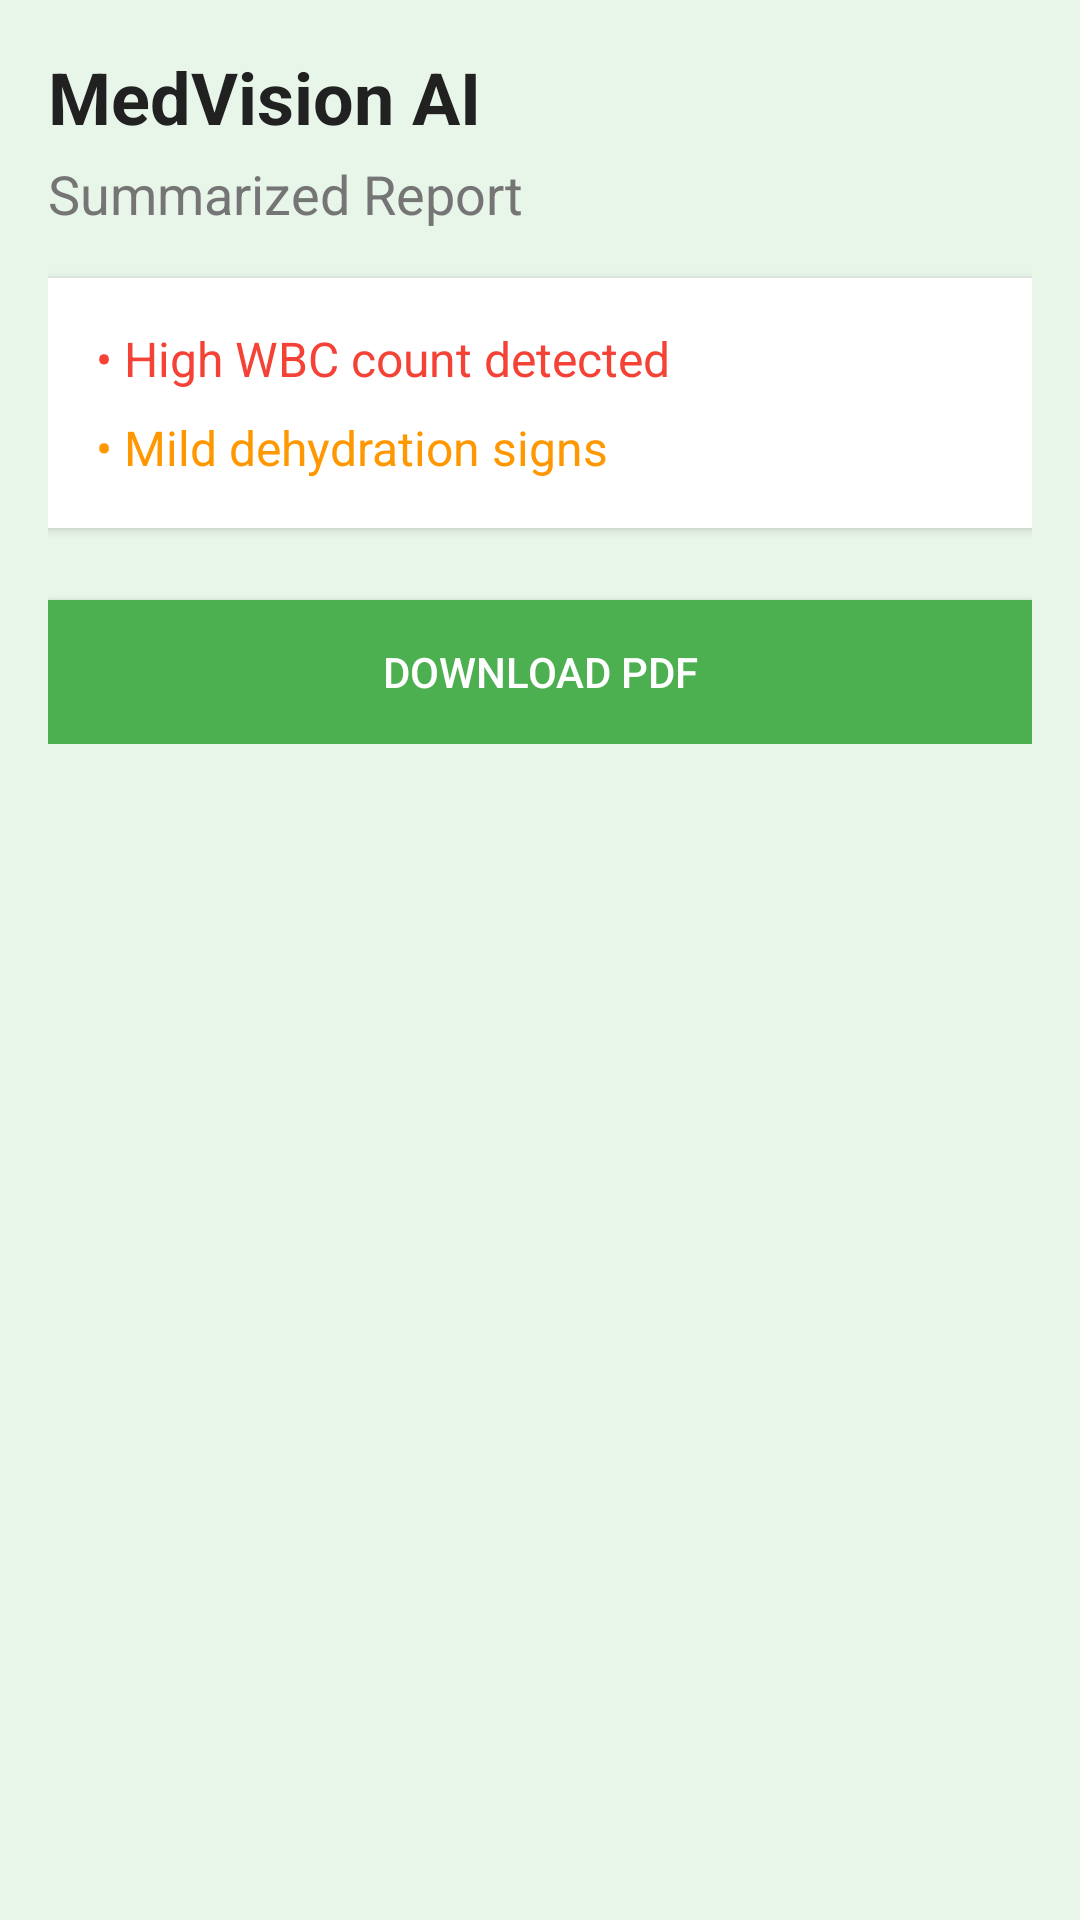

This screen was rendered from an Android layout file. Write that file and the resources it references.
<!-- AndroidManifest.xml: application theme AppTheme -->
<!-- res/layout/summary_xml.xml -->
<?xml version="1.0" encoding="utf-8"?>
<ScrollView xmlns:android="http://schemas.android.com/apk/res/android"
    android:layout_width="match_parent"
    android:layout_height="match_parent"
    android:background="#E8F5E9"
    android:padding="16dp">

    <LinearLayout
        android:layout_width="match_parent"
        android:layout_height="wrap_content"
        android:orientation="vertical">

        
        <TextView
            android:layout_width="wrap_content"
            android:layout_height="wrap_content"
            android:text="MedVision AI"
            android:textSize="24sp"
            android:textStyle="bold"
            android:textColor="#212121"
            android:layout_marginBottom="4dp" />

        <TextView
            android:layout_width="wrap_content"
            android:layout_height="wrap_content"
            android:text="Summarized Report"
            android:textSize="18sp"
            android:textColor="#757575"
            android:layout_marginBottom="16dp" />

        
        <LinearLayout
            android:layout_width="match_parent"
            android:layout_height="wrap_content"
            android:orientation="vertical"
            android:background="#FFFFFF"
            android:elevation="2dp"
            android:padding="16dp"
            android:layout_marginBottom="24dp"
            android:layout_gravity="center"
            android:backgroundTint="#FFFFFF">

            <TextView
                android:layout_width="wrap_content"
                android:layout_height="wrap_content"
                android:text="• High WBC count detected"
                android:textColor="#F44336"
                android:textSize="16sp"
                android:layout_marginBottom="8dp" />

            <TextView
                android:layout_width="wrap_content"
                android:layout_height="wrap_content"
                android:text="• Mild dehydration signs"
                android:textColor="#FF9800"
                android:textSize="16sp" />
        </LinearLayout>

        
        <Button
            android:id="@+id/btn_download_pdf"
            android:layout_width="match_parent"
            android:layout_height="48dp"
            android:text="Download PDF"
            android:textColor="#FFFFFF"
            android:background="#4CAF50" />
    </LinearLayout>
</ScrollView>
<!-- resources referenced by this layout -->
<resources>
  <style name="AppTheme" parent="Theme.MaterialComponents.DayNight.NoActionBar">
          
          <item name="colorPrimary">@color/colorPrimary</item>
          <item name="colorPrimaryVariant">@color/colorPrimaryDark</item>
          <item name="colorOnPrimary">@color/colorOnPrimary</item>
  
          <item name="colorSecondary">@color/colorSecondary</item>
          <item name="colorOnSecondary">@color/colorOnSecondary</item>
  
          
          <item name="android:colorBackground">@color/colorBackground</item>
          <item name="colorSurface">@color/colorSurface</item>
          <item name="colorOnSurface">@color/colorOnSurface</item>
  
          
          <item name="colorError">@color/colorError</item>
          <item name="colorOnError">@color/colorOnError</item>
  
          
          <item name="android:textColorPrimary">@color/textPrimary</item>
          <item name="android:textColorSecondary">@color/textSecondary</item>
  
          
          <item name="materialButtonStyle">@style/Widget.App.MaterialButton</item>
          <item name="cardViewStyle">@style/Widget.App.CardView</item>
      </style>
  <color name="colorPrimary">#2962FF</color>
  <color name="colorPrimaryDark">#0D47A1</color>
  <color name="colorOnPrimary">#FFFFFF</color>
  <color name="colorSecondary">#00C853</color>
  <color name="colorOnSecondary">#FFFFFF</color>
  <color name="colorBackground">#F8FAFC</color>
  <color name="colorSurface">#FFFFFF</color>
  <color name="colorOnSurface">#1A1A1A</color>
  <color name="colorError">#D50000</color>
  <color name="colorOnError">#FFFFFF</color>
  <color name="textPrimary">#1A1A1A</color>
  <color name="textSecondary">#5F6368</color>
  <style name="Widget.App.MaterialButton" parent="Widget.MaterialComponents.Button">
          <item name="android:layout_height">48dp</item>
          <item name="android:layout_width">wrap_content</item>
          <item name="android:textAllCaps">false</item>
          <item name="android:padding">12dp</item>
          <item name="cornerRadius">8dp</item>
          <item name="android:textColor">@color/colorOnPrimary</item>
      </style>
  <style name="Widget.App.CardView" parent="Widget.MaterialComponents.CardView">
          <item name="cardCornerRadius">12dp</item>
          <item name="cardElevation">4dp</item>
          <item name="cardUseCompatPadding">true</item>
      </style>
</resources>
